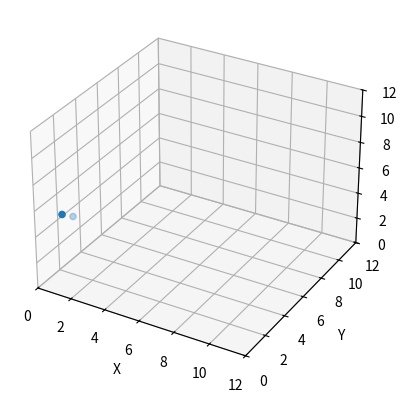

Write Python code to recreate this figure.
""" [redacted]
Fizyka Techniczna 2019/2020
Ustalanie położenia atomów przy pomocy algorytmów genetycznych
oraz wpływ wielkości populacji na zbieżność algorytmu i czas obliczeń"""

import numpy as np
import random
from itertools import combinations
from matplotlib import pyplot as plt
from mpl_toolkits import mplot3d
import warnings
from pprint import pprint
warnings.filterwarnings("ignore")

#Informacje na temat algorytmów genetycznych oraz implementowaniu ich w języku python
#z których korzystano podczas pisania programu:
#https://www.researchgate.net/publication/224250405_Global_Optimization_of_Lennard-Jones_Potential_Using_Newly_Developed_Real_Coded_Genetic_Algorithms
#https://mmazurek.dev/algorytmy-genetyczne-w-pythonie/
#Wykład z podstaw metod numerycznych dla FT
#https://www.math.uni.lodz.pl/~marta/2012_2013_z/zz/gen.pdf

print("PROGRAM USTALAJĄCY POŁOŻENIA ATOMÓW ZAIMPLEMENTOWANY PRZY POMOCY ALGORYTMÓW GENETYCZNYCH")
eps = 1.                   #paramtetr epsilon
sigma = 1.                 #parametr sigma
N = 200                   #populacja
Generacja = 300           #liczba generacji (ile razy ma sie zmieniac populacja)
MutacjaSzansa = 0.05       #szansa na mutacje 
Rx=[]                      #puste tablice  
Ry=[]
Rz=[]   
        
LiczbaAtomów = 2
R1=np.random.rand(3)       #3 Generowanie 3 losowych liczb z przedziału (0;1)
R2=np.random.rand(3)

def Lostablica():
    y = [10,10,10]         #Generowanie tablicy trzech dziesiątek
    z = np.random.rand(3)  #Generowanie 3 losowych liczb z przedziału (0;1)
    tablica = (y*z)         #Generowanie tablicy z 3 liczbami o wartosciach z przedziału (0;10)
    return tablica
    

def Losmacierz():
    #Generowanie macierzy n wymiarowej gdzie n to liczba atomów
    macierz = np.array([Lostablica() for i in range(LiczbaAtomów)])
    return macierz
                                                                   
def Populacja():
    return np.array([Losmacierz() for i in range(N)]) #Generowanie X macierzy n wymiarowych gdzie X to populacja, n to liczba atomów

def Odziaływanie(R1, R2):
    #obliczanie odległości między atomami
    r = np.sum((R1[0]-R2[0])**2 + (R1[1]-R2[1])**2 + (R1[2]-R2[2])**2)**0.5  
    V = (4*eps*((sigma/r)**12-(sigma/r)**6))         #oblicznie potencjału z wzoru Lennarda Jonesa dla pary atomów
    return V
    
    
def OdziaływanieCałkowite(czasteczka):
    combs = combinations(czasteczka, 2) #Badanie wszystkich możliwych kombinacji (pary atomów)
    total = sum(list(map(lambda comb: Odziaływanie(comb[0], comb[1]), combs))) #Zsumowanie wszystkich możliwych kombinacji (pary atomów)
    return total
    

def Krzyzowanie(tata, mama, LiczbaAtomów):
    dziecko = list(tata[0:LiczbaAtomów//2]) + list(mama[0:round(LiczbaAtomów/2)]) #Tworzenie dziecka posiadającego cechy (współrzędne) rodziców
    return dziecko

def mutowanie(czasteczka, MutacjaSzansa):
    if random.random() < MutacjaSzansa/2:     #Mutowanie z prawdopodbienstwem 5%
        return list(map(lambda x: x+np.random.rand(3))) #Zmiana wartości współrzędnych  w przypadku mutacji (dodajemy losowa wartosc z przedziału (0;1) do współrzednych)
    if random.random() > 1 - (MutacjaSzansa/2):
        return list(map(lambda x: x-np.random.rand(3))) #Zmiana wartości współrzędnych  w przypadku mutacji (odejmujemy losowa wartosc z przedziału (0;1) do współrzednych)
        
    
def funkcja():            
    populacja = Populacja()
    for i in range(Generacja):        #Tworzenie pętli po wszystkich generacjach (Liczba ta odpowiada liczbie ewolucji populacji)
        przystosowanie = list(map(OdziaływanieCałkowite, populacja))   #okreslenie przystosowania osbników. Najszliniejsze osobniki będą miały najmniejszy potencjał
        zipped = list(zip(populacja, przystosowanie))                 #osobniki z najlepszym przystosowaniem odpowiadają tym które mają największą szansę na dalsze rozmnażanie
        parents_zipped = sorted(zipped, key = lambda z: (z[1]))[0:int(N/10)] 
        parents = list(zip(*parents_zipped))[0]
        pairs = [np.random.choice(range(int(N/10)), 2) for i in range(int(N-N/10))] #Wybranie najsilniejszych osobników (pierwsze 10% na liscie)
        children = list(map(lambda p: Krzyzowanie(parents[p[0]], parents[p[1]], LiczbaAtomów),pairs))
        populacja = list(parents) + children        #losowa populacja po parach ktore zostały wczesniej wybrane
    return populacja

rozwiazanie = funkcja()
j = ("WPÓŁRZĘDNE ATOMÓW WYNOSZĄ: ",rozwiazanie[0])
pprint(j)
print("POTENCJAŁ WYNOSI: \n",OdziaływanieCałkowite(rozwiazanie[0]))
ListOdl = []
i = 0
j = 0
for i in range(LiczbaAtomów):                #Generowanie tablic współrzędnych w celu narysowania rozmieszczenia atomów w przestrzeni
    Rx.append([rozwiazanie[0][i-1][0]])      #Generowanie współrzędnych dla osi X   
    Ry.append([rozwiazanie[0][i-1][1]])      #Generowanie współrzędnych dla osi Y
    Rz.append([rozwiazanie[0][i-1][2]])      #Generowanie współrzędnych dla osi Z
    i += 1
for j in range(LiczbaAtomów):  
    odl=(((rozwiazanie[0][j-1][0])-(rozwiazanie[0][j][0]))**2 + ((rozwiazanie[0][j-1][1])-(rozwiazanie[0][j][1]))**2 + ((rozwiazanie[0][j-1][2])-(rozwiazanie[0][j][2]))**2)**0.5
    ListOdl.append(odl)
    j+=1
print("NAJMNIEJSZA ODLEGŁOSC MIĘDZY PARĄ ATOMÓW WYNOSI: \n", min(ListOdl),"[Å]") 
sr = sum(ListOdl) 
print("SREDNIA ODLEGŁOSC MIĘDZY ATOMAMI WYNOSI: \n", sr/LiczbaAtomów,"[Å]")

fig=plt.figure()
ax=fig.add_subplot(111,projection='3d')
ax.scatter3D(Rx, Ry, Rz)
ax.set_xlabel('X')  #Opis osi X
ax.set_ylabel('Y')  #Opis osi Y
ax.set_zlabel('Z')  #Opis osi Z
ax.set(xlim=(0, 12), ylim=(0,12), zlim=(0,12))  #Granice wykresu
plt.show()
